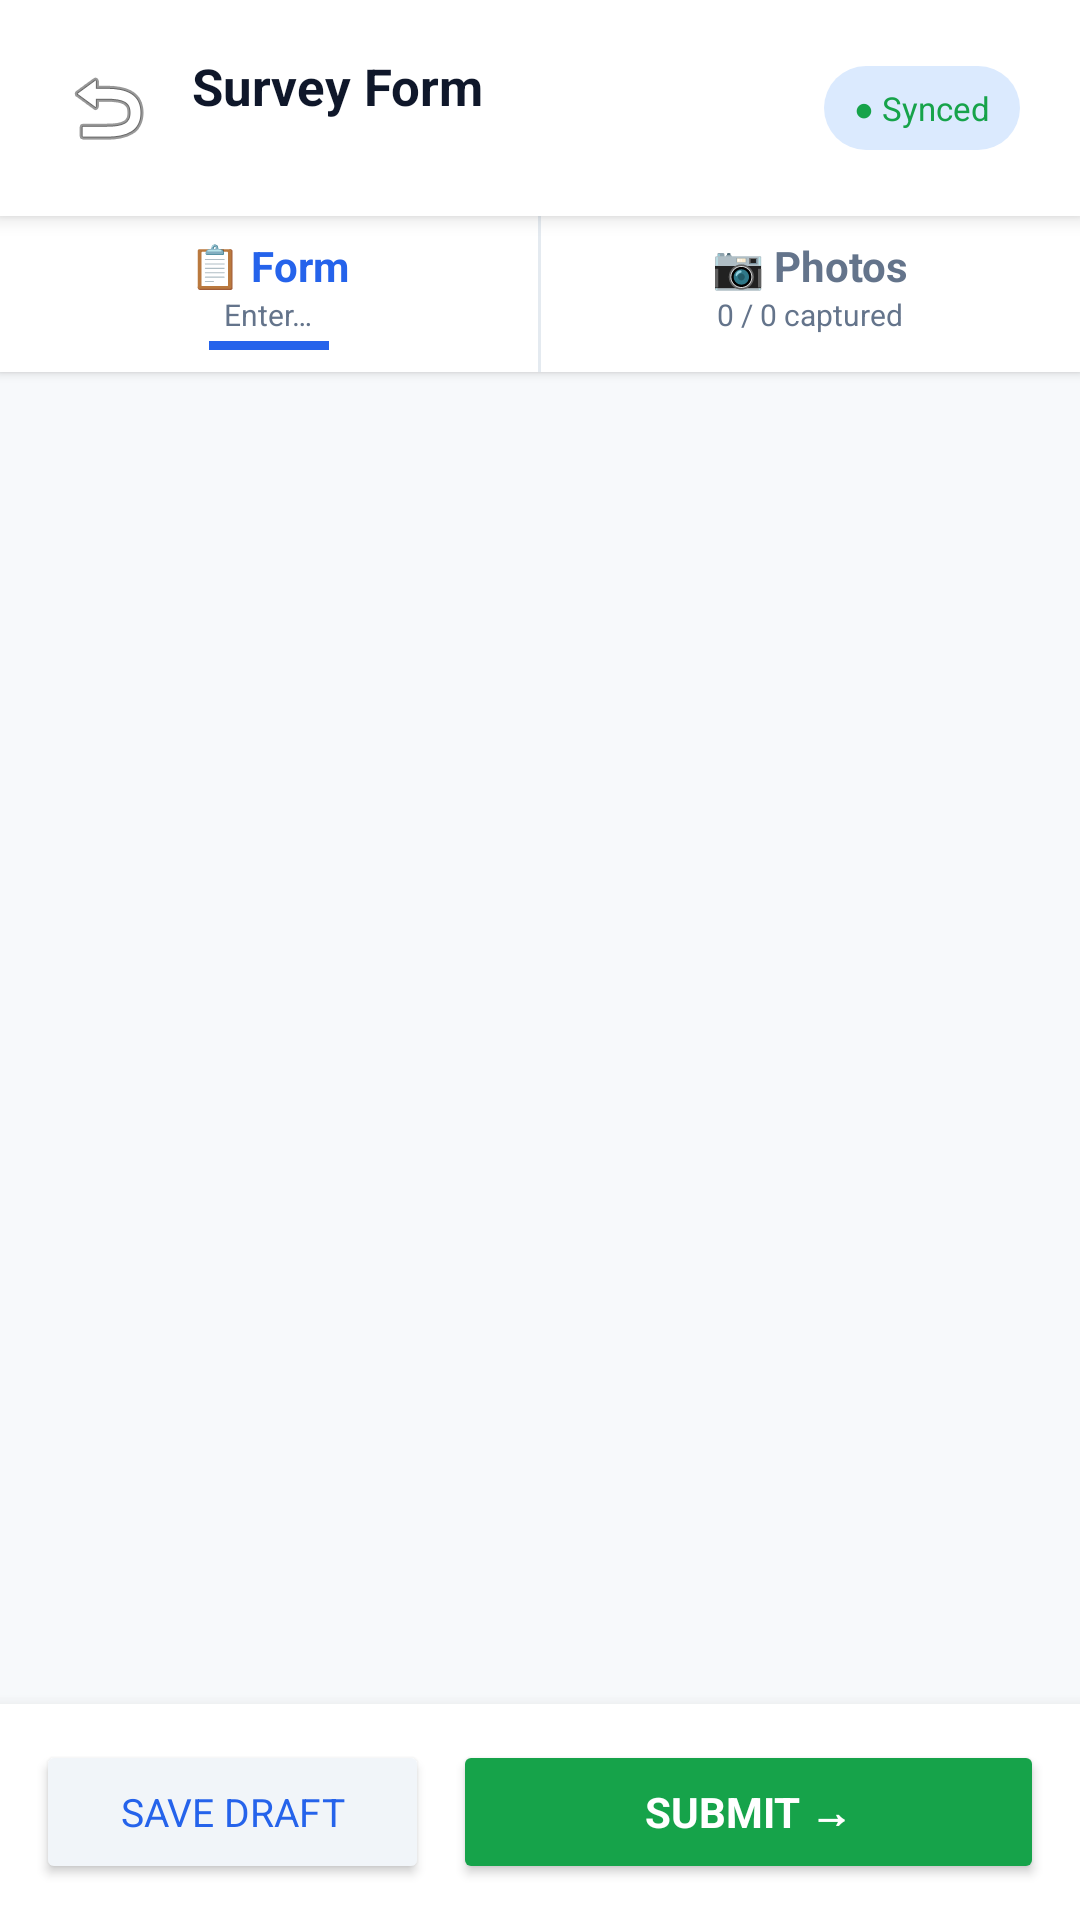

Write the Android layout XML for this screen, with the resource values it uses.
<!-- AndroidManifest.xml: application theme Theme.CropSurvey -->
<!-- res/layout/activity_survey_tabs.xml -->
<?xml version="1.0" encoding="utf-8"?>
<LinearLayout xmlns:android="http://schemas.android.com/apk/res/android"
    android:layout_width="match_parent"
    android:layout_height="match_parent"
    android:orientation="vertical"
    android:background="#F7F9FB">

    
    <LinearLayout
        android:layout_width="match_parent"
        android:layout_height="wrap_content"
        android:orientation="horizontal"
        android:padding="16dp"
        android:paddingTop="40dp"
        android:background="#FFFFFF"
        android:gravity="center_vertical"
        android:elevation="4dp">

        <ImageButton
            android:id="@+id/btn_back"
            android:layout_width="40dp"
            android:layout_height="40dp"
            android:background="?attr/selectableItemBackgroundBorderless"
            android:src="@android:drawable/ic_menu_revert"
            android:contentDescription="Back"/>

        <LinearLayout
            android:layout_width="0dp"
            android:layout_height="wrap_content"
            android:layout_weight="1"
            android:orientation="vertical"
            android:layout_marginStart="8dp">

            <TextView
                android:id="@+id/tv_title"
                android:layout_width="wrap_content"
                android:layout_height="wrap_content"
                android:text="Survey Form"
                android:textSize="17sp"
                android:textStyle="bold"
                android:textColor="#0F172A"/>

            <TextView
                android:id="@+id/tv_case_id"
                android:layout_width="wrap_content"
                android:layout_height="wrap_content"
                android:textSize="11sp"
                android:textColor="#64748B"/>
        </LinearLayout>

        
        <LinearLayout
            android:id="@+id/sync_status_chip"
            android:layout_width="wrap_content"
            android:layout_height="28dp"
            android:orientation="horizontal"
            android:gravity="center_vertical"
            android:paddingStart="10dp"
            android:paddingEnd="10dp"
            android:background="@drawable/bg_type_pill"
            android:layout_marginEnd="4dp">
            <TextView
                android:id="@+id/tv_sync_status"
                android:layout_width="wrap_content"
                android:layout_height="wrap_content"
                android:text="● Synced"
                android:textSize="11sp"
                android:textColor="#16A34A"/>
        </LinearLayout>
    </LinearLayout>

    
    <LinearLayout
        android:id="@+id/banner_resubmit"
        android:layout_width="match_parent"
        android:layout_height="wrap_content"
        android:background="#FFFBEB"
        android:padding="10dp"
        android:gravity="center_vertical"
        android:visibility="gone">
        <TextView
            android:id="@+id/tv_banner_msg"
            android:layout_width="match_parent"
            android:layout_height="wrap_content"
            android:textSize="13sp"
            android:textColor="#92400E"/>
    </LinearLayout>

    <LinearLayout
        android:id="@+id/banner_farmer_verified"
        android:layout_width="match_parent"
        android:layout_height="wrap_content"
        android:background="#F0FDF4"
        android:padding="10dp"
        android:gravity="center_vertical"
        android:orientation="horizontal"
        android:visibility="gone">
        <TextView
            android:id="@+id/tv_farmer_verified_phone"
            android:layout_width="match_parent"
            android:layout_height="wrap_content"
            android:textSize="13sp"
            android:textColor="#16A34A"
            android:textStyle="bold"
            android:text="✅ Farmer Verified"/>
    </LinearLayout>

    
    <LinearLayout
        android:layout_width="match_parent"
        android:layout_height="52dp"
        android:orientation="horizontal"
        android:background="#FFFFFF"
        android:elevation="2dp">

        
        <LinearLayout
            android:id="@+id/tab_form"
            android:layout_width="0dp"
            android:layout_height="match_parent"
            android:layout_weight="1"
            android:orientation="vertical"
            android:gravity="center"
            android:clickable="true"
            android:focusable="true"
            android:background="?attr/selectableItemBackground">

            <TextView
                android:id="@+id/tv_tab_form"
                android:layout_width="wrap_content"
                android:layout_height="wrap_content"
                android:text="📋 Form"
                android:textSize="14sp"
                android:textStyle="bold"
                android:textColor="#2563EB"/>

            <TextView
                android:id="@+id/tv_tab_form_sub"
                android:layout_width="wrap_content"
                android:layout_height="wrap_content"
                android:text="@string/hint_enter"
                android:textSize="10sp"
                android:textColor="#64748B"/>

            
            <View
                android:id="@+id/tab_form_indicator"
                android:layout_width="40dp"
                android:layout_height="3dp"
                android:layout_marginTop="2dp"
                android:background="#2563EB"/>
        </LinearLayout>

        
        <View
            android:layout_width="1dp"
            android:layout_height="match_parent"
            android:background="#E4EAF0"/>

        
        <LinearLayout
            android:id="@+id/tab_photos"
            android:layout_width="0dp"
            android:layout_height="match_parent"
            android:layout_weight="1"
            android:orientation="vertical"
            android:gravity="center"
            android:clickable="true"
            android:focusable="true"
            android:background="?attr/selectableItemBackground">

            <TextView
                android:id="@+id/tv_tab_photos"
                android:layout_width="wrap_content"
                android:layout_height="wrap_content"
                android:text="📷 Photos"
                android:textSize="14sp"
                android:textStyle="bold"
                android:textColor="#64748B"/>

            <TextView
                android:id="@+id/tv_tab_photos_sub"
                android:layout_width="wrap_content"
                android:layout_height="wrap_content"
                android:text="0 / 0 captured"
                android:textSize="10sp"
                android:textColor="#64748B"/>

            <View
                android:id="@+id/tab_photos_indicator"
                android:layout_width="40dp"
                android:layout_height="3dp"
                android:layout_marginTop="2dp"
                android:background="#2563EB"
                android:visibility="invisible"/>
        </LinearLayout>
    </LinearLayout>

    
    <androidx.viewpager2.widget.ViewPager2
        android:id="@+id/survey_view_pager"
        android:layout_width="match_parent"
        android:layout_height="0dp"
        android:layout_weight="1"/>

    
    <LinearLayout
        android:layout_width="match_parent"
        android:layout_height="wrap_content"
        android:orientation="horizontal"
        android:padding="12dp"
        android:paddingBottom="24dp"
        android:background="#FFFFFF"
        android:gravity="center_vertical"
        android:elevation="8dp">

        <Button
            android:id="@+id/btn_save_draft"
            android:layout_width="0dp"
            android:layout_height="48dp"
            android:layout_weight="1"
            android:text="@string/btn_save_draft"
            android:backgroundTint="#F1F5F9"
            android:textColor="#2563EB"
            android:textSize="13sp"
            android:layout_marginEnd="8dp"/>

        <Button
            android:id="@+id/btn_proceed_submit"
            android:layout_width="0dp"
            android:layout_height="48dp"
            android:layout_weight="1.5"
            android:text="@string/btn_submit_arrow"
            android:backgroundTint="#16A34A"
            android:textColor="#FFFFFF"
            android:textSize="14sp"
            android:textStyle="bold"/>
    </LinearLayout>
</LinearLayout>
<!-- resources referenced by this layout -->
<resources>
  <!-- drawable bg_type_pill (drawable) -->
  <?xml version="1.0" encoding="utf-8"?>
  <shape xmlns:android="http://schemas.android.com/apk/res/android"
      android:shape="rectangle">
      <solid android:color="#DBEAFE"/>
      <corners android:radius="20dp"/>
  </shape>
  <string name="btn_save_draft">Save Draft</string>
  <string name="btn_submit_arrow">SUBMIT →</string>
  <string name="hint_enter">Enter…</string>
  <style name="Theme.CropSurvey" parent="Theme.MaterialComponents.Light.NoActionBar">
          <item name="colorPrimary">@color/primary</item>
          <item name="colorPrimaryDark">@color/primary_dark</item>
          <item name="colorAccent">@color/primary</item>
          <item name="android:windowBackground">@color/background</item>
          <item name="android:fontFamily">sans-serif</item>
          <item name="android:textColor">#1A1A1A</item>
          <item name="android:editTextColor">#1A1A1A</item>
      </style>
  <color name="primary">#16A34A</color>
  <color name="primary_dark">#15803D</color>
  <color name="background">#F0FDF4</color>
</resources>
